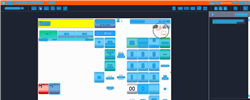
Task: Trigger Based Attended Automation
Workflow: NAMOS_PH_ClearCashCustomer

Step 1: Computer Vision in window 'Web Rep Console*' (msedge.exe)

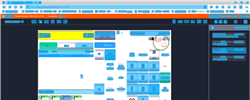
Step 2: CV refresh

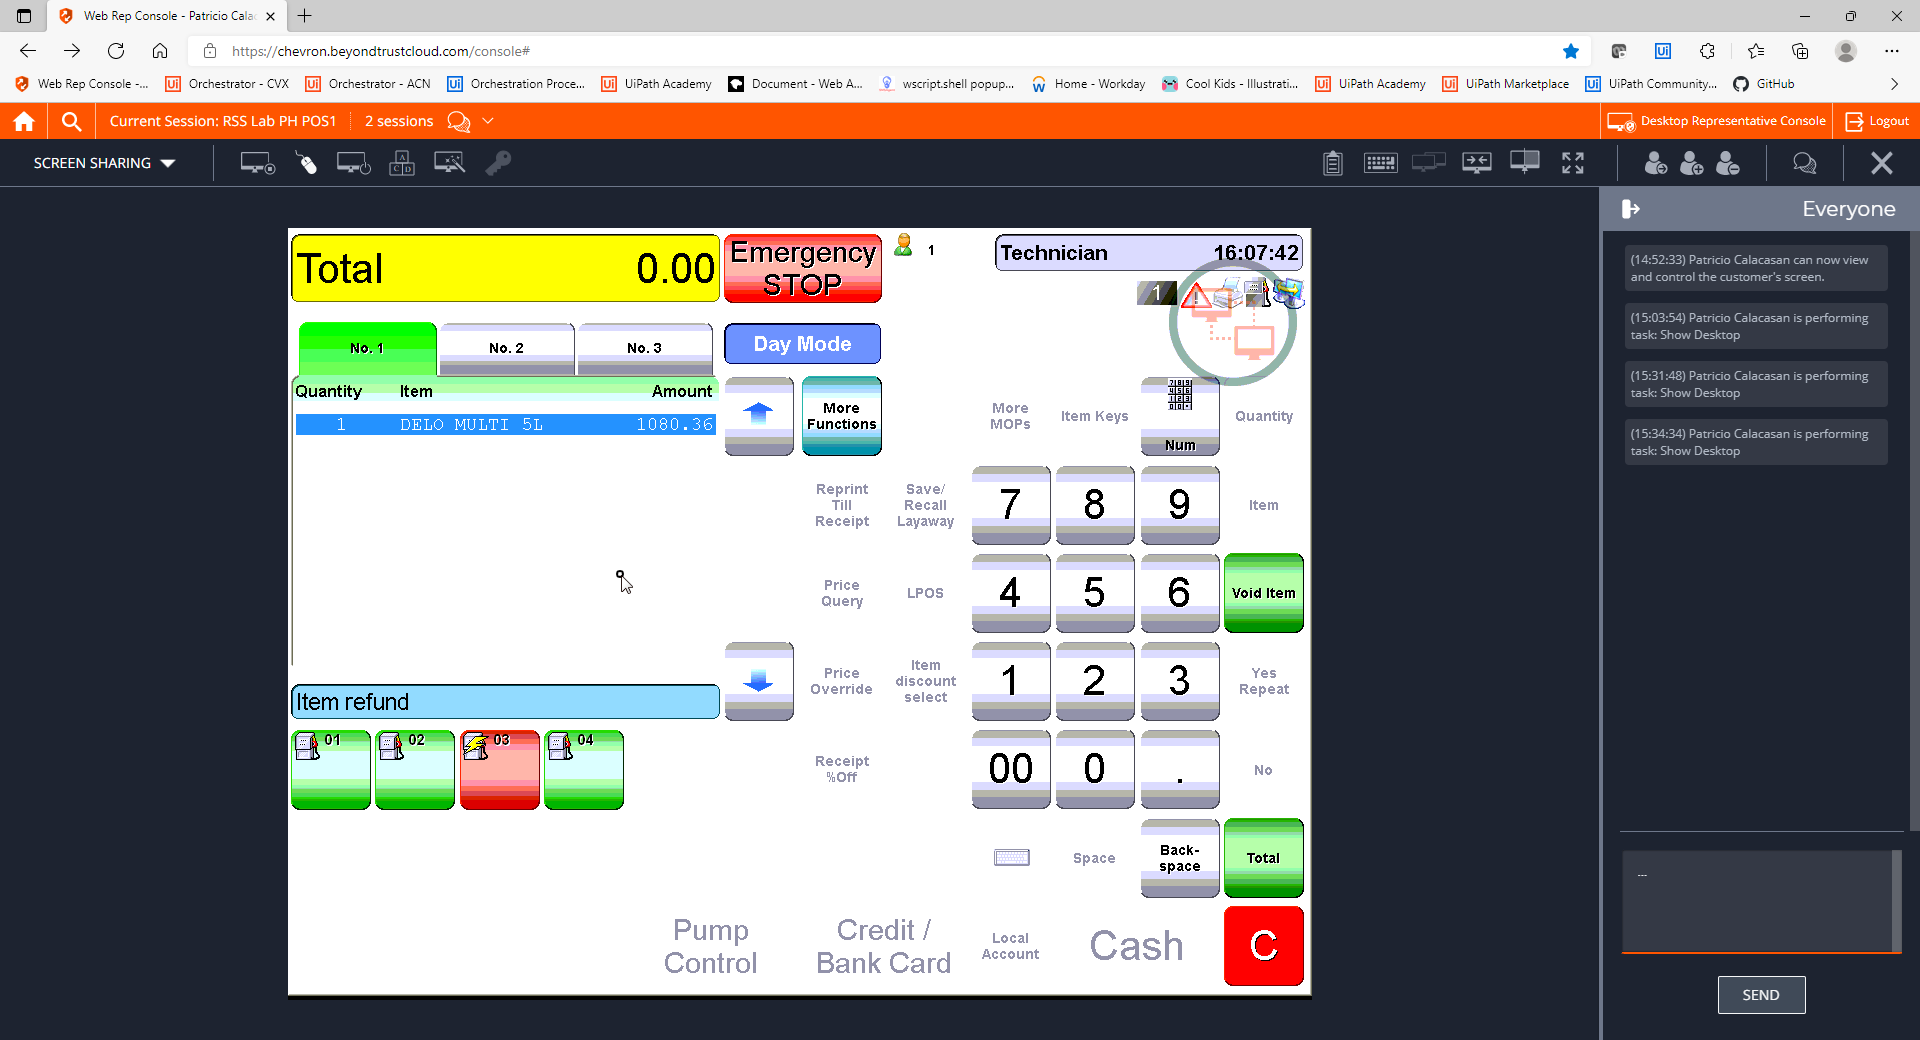
Step 3: CVCache

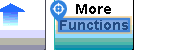
Step 4 [try]: CV Click - Text

Step 5: CvDescriptor (same screen as step 4)

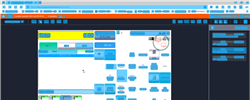
Step 6: CV refresh

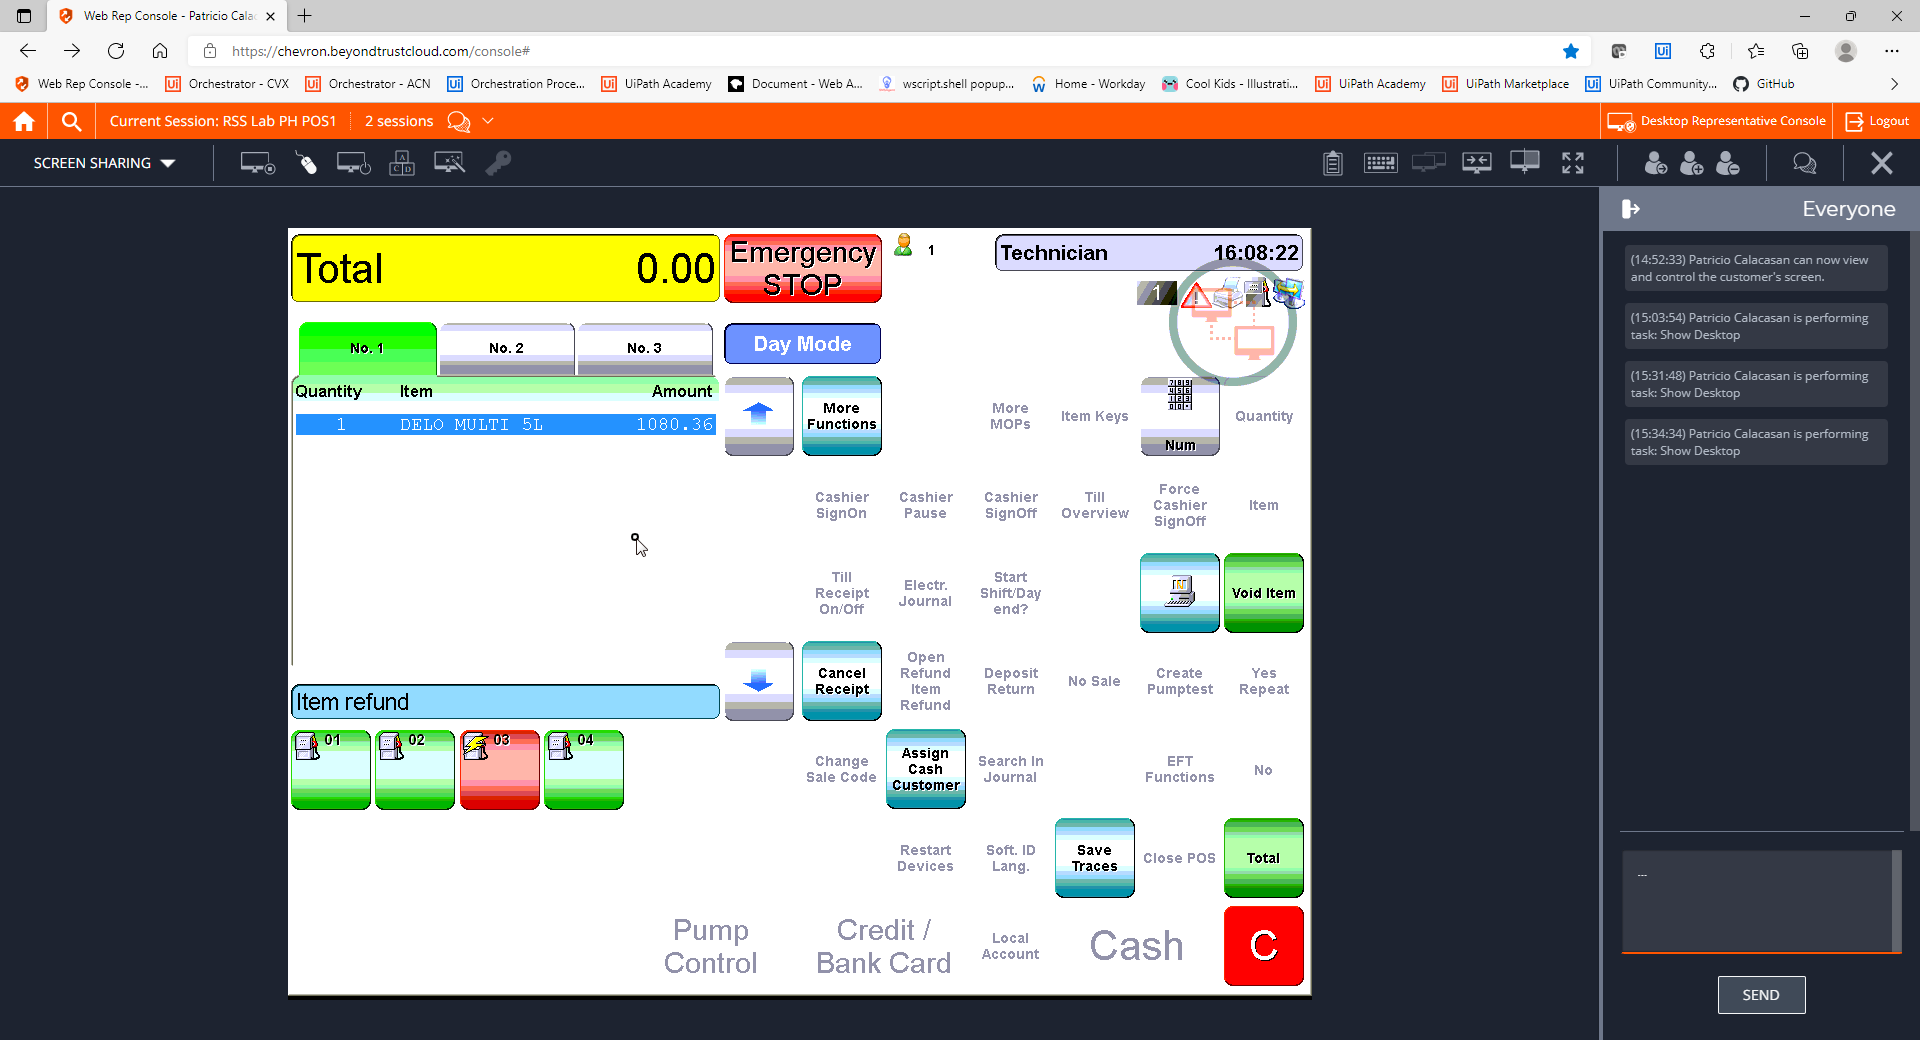
Step 7: CVCache

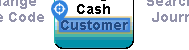
Step 8 [try]: CV Click - Text

Step 9: CvDescriptor (same screen as step 8)

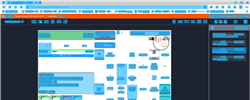
Step 10: CV refresh

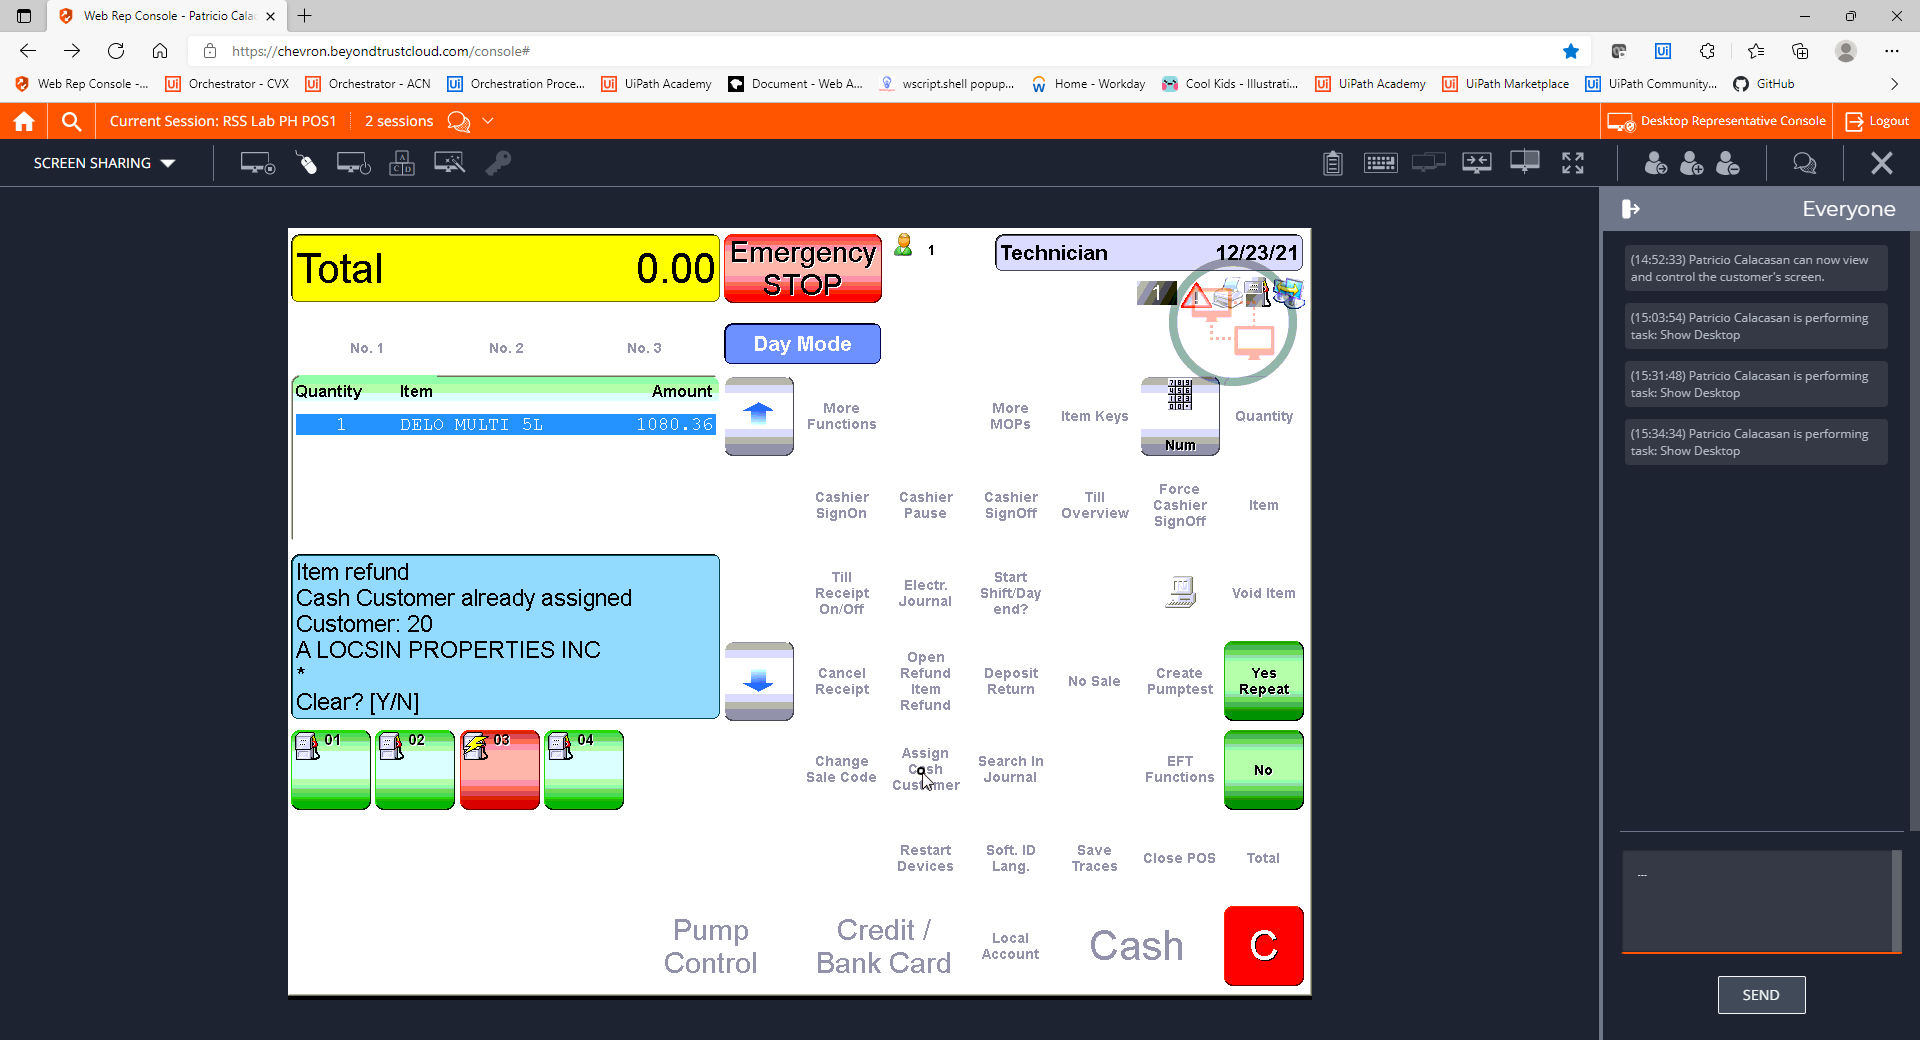
Step 11: CVCache

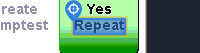
Step 12 [try]: CV Click - Text

Step 13: CvDescriptor (same screen as step 12)

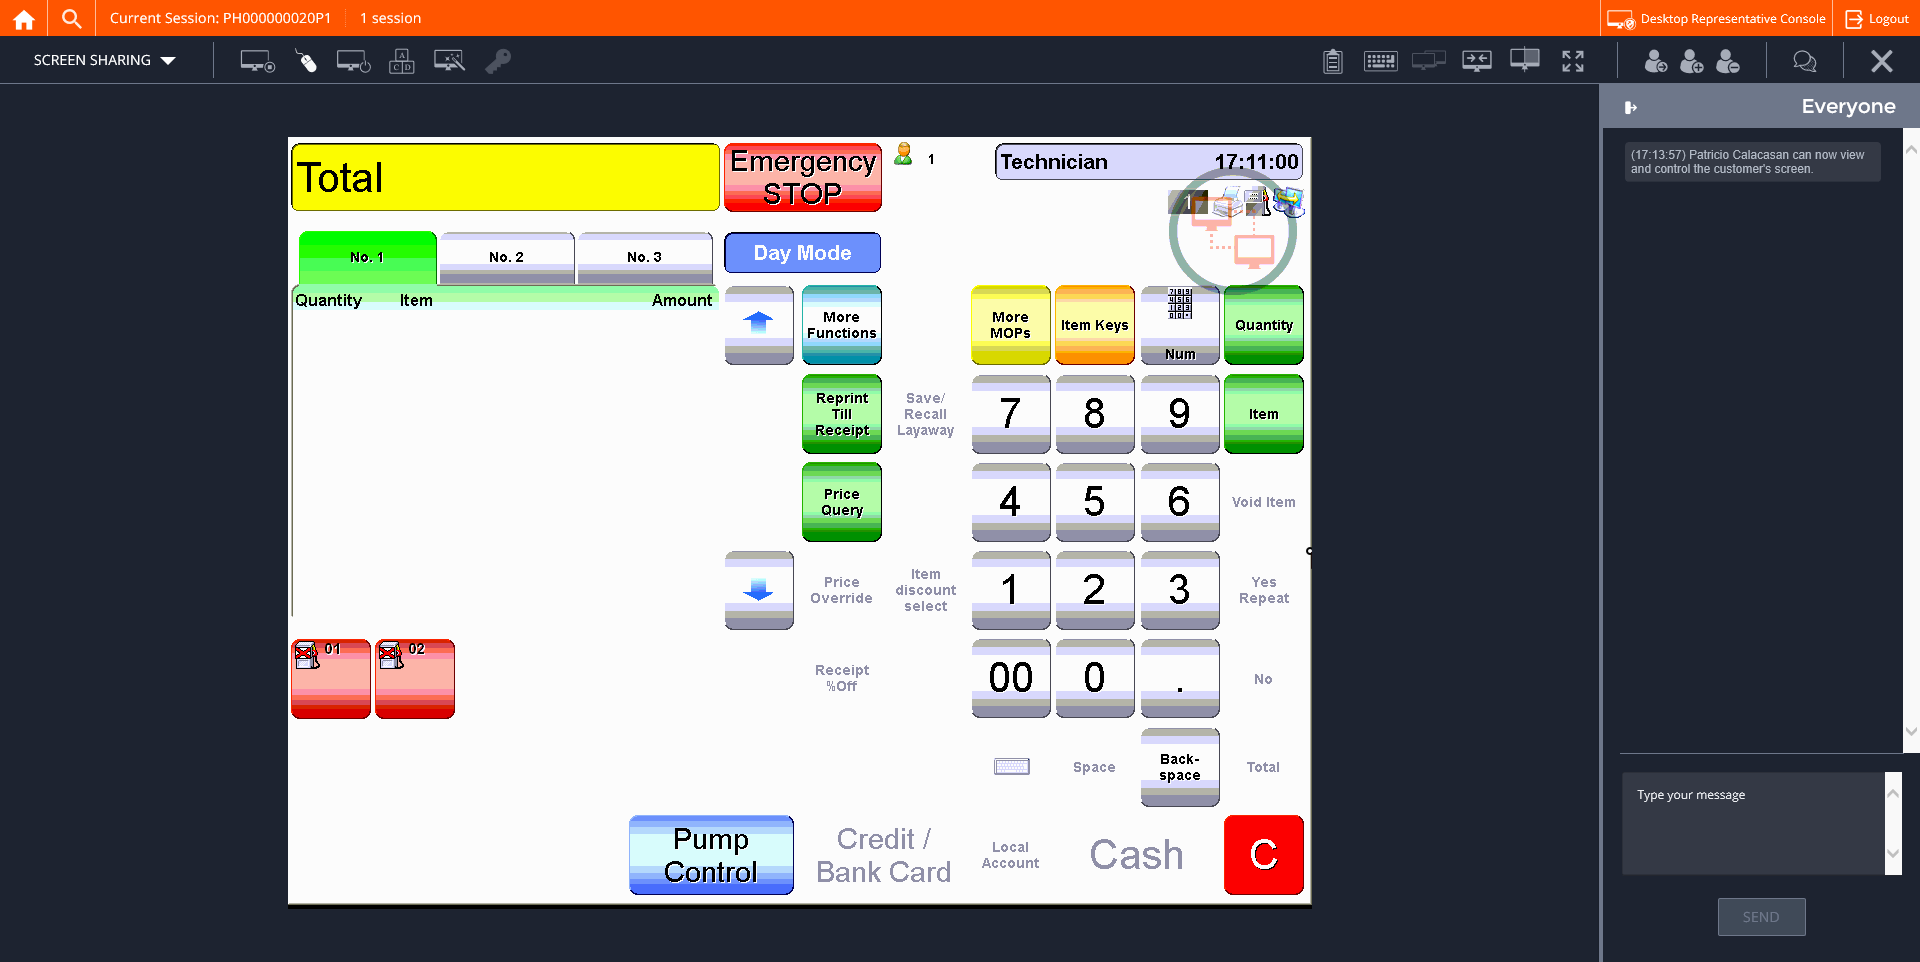
Step 14: CVCache